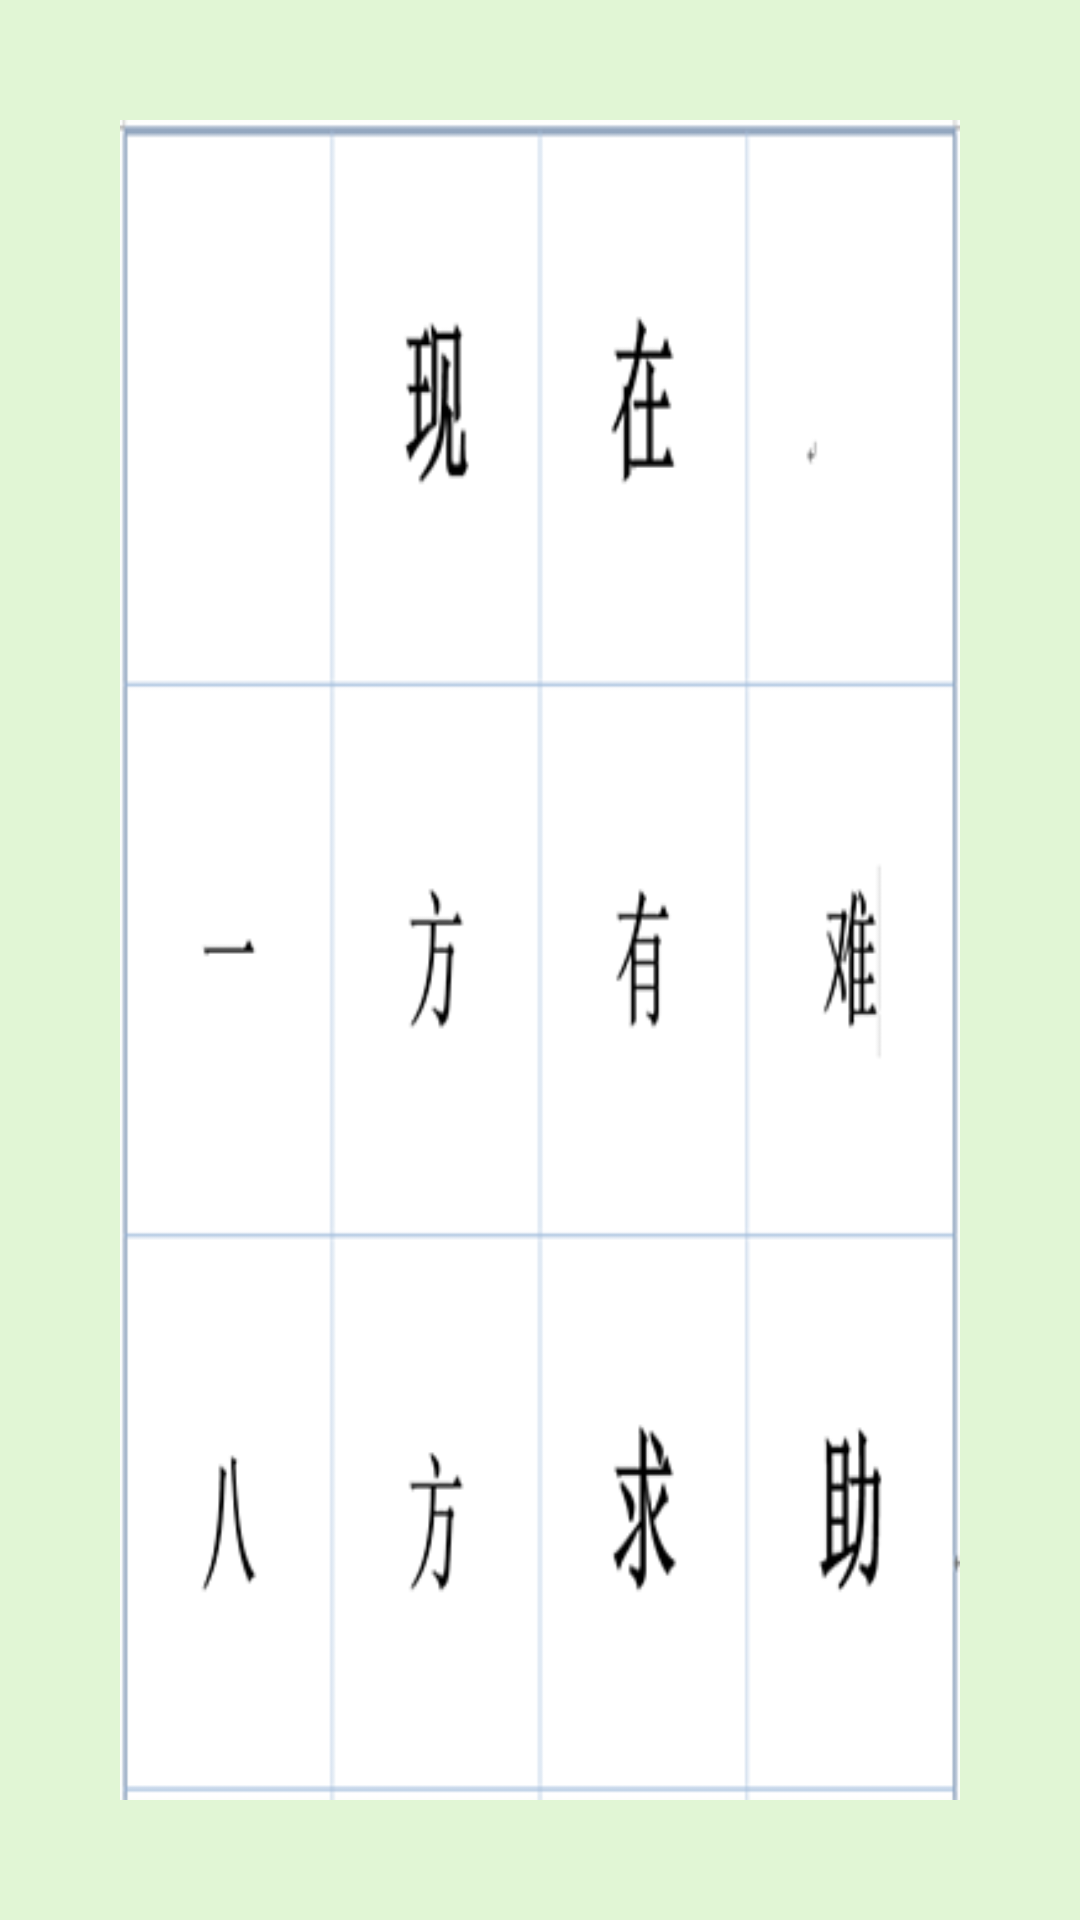

This screen was rendered from an Android layout file. Write that file and the resources it references.
<!-- AndroidManifest.xml: application theme AppTheme -->
<!-- res/layout/intro2.xml -->
<?xml version="1.0" encoding="utf-8"?>
<LinearLayout xmlns:android="http://schemas.android.com/apk/res/android"
    android:layout_width="match_parent" android:layout_height="match_parent"
    android:background="#e1f6d5">

    <ImageView
        android:background="@drawable/p2"
        android:layout_width="match_parent"
        android:layout_height="match_parent"
        android:layout_margin="40dp" />

</LinearLayout>
<!-- resources referenced by this layout -->
<resources>
  <!-- drawable p2: png bitmap (drawable, 826312 bytes) -->
  <style name="AppTheme" parent="Theme.AppCompat.Light.DarkActionBar">
  
          <item name="colorPrimary">@color/colorPrimary</item>
          <item name="colorPrimaryDark">@color/colorPrimaryDark</item>
          <item name="colorAccent">@color/colorAccent</item>
  
  
          <item name="windowActionBar">false</item>
          <item name="windowNoTitle">true</item>
      
          <item name="expandableItemStyle">@style/ExpandableItemStyle</item>
      </style>
  <color name="colorPrimary">#65dd58</color>
  <color name="colorPrimaryDark">#65dd58</color>
  <color name="colorAccent">#65dd58</color>
  <style name="ExpandableItemStyle">
          <item name="android:layout_height">@dimen/item_size</item>
          <item name="android:layout_width">@dimen/item_size</item>
          <item name="android:background">@drawable/bg_item_with_title</item>
          <item name="android:layout_margin">@dimen/item_margin</item>
          <item name="android:textColor">@color/orange</item>
          <item name="android:textSize">@dimen/item_text_size</item>
      </style>
  <dimen name="item_size">60dp</dimen>
  <dimen name="item_margin">4dp</dimen>
  <color name="orange">#FFE29B33</color>
  <dimen name="item_text_size">18sp</dimen>
</resources>
